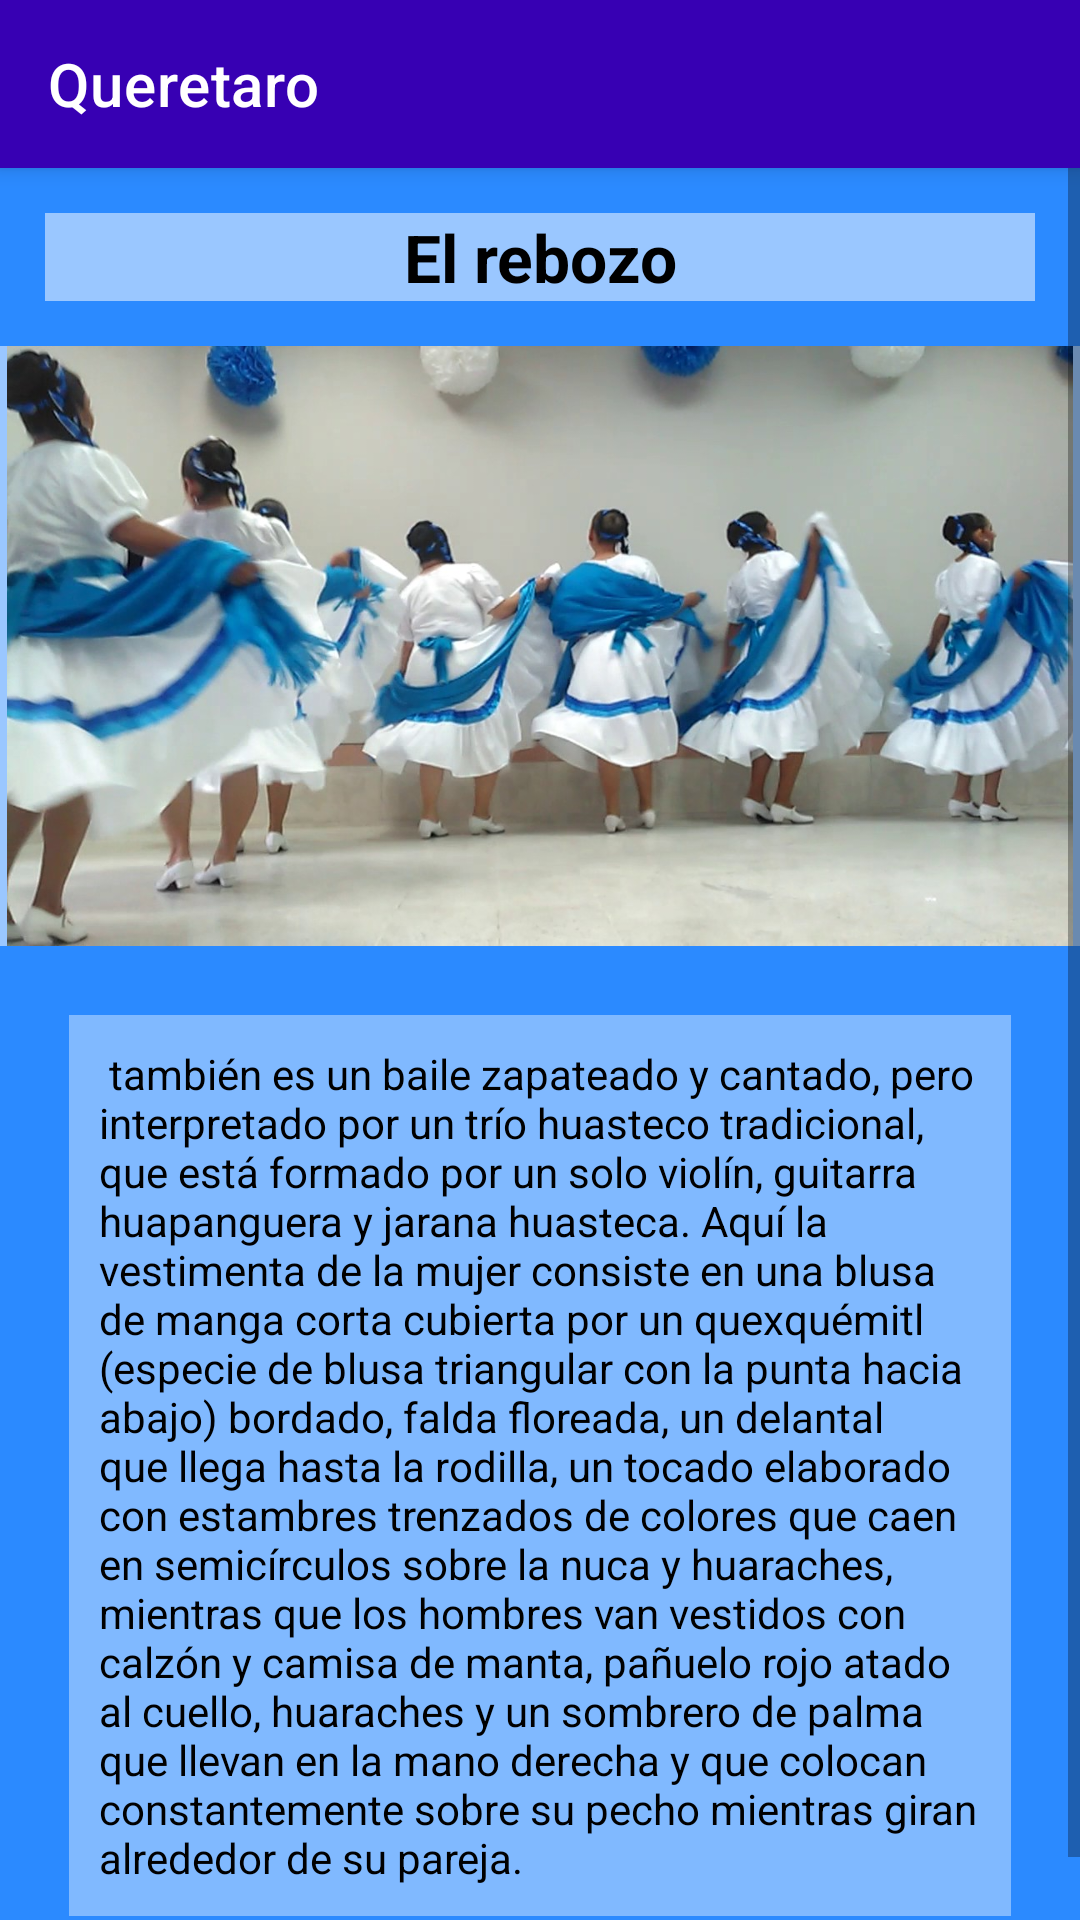

Layout XML and referenced resources for this Android screen:
<!-- AndroidManifest.xml: application theme Theme.FolclorMexicano -->
<!-- res/layout/activity_baile_quere2.xml -->
<?xml version="1.0" encoding="utf-8"?>
<LinearLayout xmlns:android="http://schemas.android.com/apk/res/android"
    xmlns:app="http://schemas.android.com/apk/res-auto"
    xmlns:tools="http://schemas.android.com/tools"
    android:layout_width="match_parent"
    android:layout_height="match_parent"
    android:background="@color/fondodefinitivo"
    android:orientation="vertical"
    tools:context=".baileQuere2">

    <androidx.appcompat.widget.Toolbar
        android:layout_width="match_parent"
        android:layout_height="wrap_content"
        android:background="@color/design_default_color_primary_variant"
        android:elevation="4dp"
        android:textAlignment="center"
        app:title="@string/estado5"
        app:titleTextColor="@color/white"
        tools:ignore="MissingConstraints"></androidx.appcompat.widget.Toolbar>

    <ScrollView
        android:layout_width="match_parent"
        android:layout_height="match_parent">

        <LinearLayout
            android:layout_width="match_parent"
            android:layout_height="wrap_content"
            android:orientation="vertical" >

            <TextView
                android:id="@+id/textView9"
                android:layout_width="match_parent"
                android:layout_height="wrap_content"
                android:layout_margin="15dp"
                android:background="#86FFFFFF"
                android:text="@string/BaileQuere2"
                android:textAlignment="center"
                android:textAppearance="@style/TextAppearance.AppCompat.Large"
                android:textColor="@color/black"
                android:textStyle="bold" />

            <ImageView
                android:id="@+id/imageView2"
                android:layout_width="match_parent"
                android:layout_height="200dp"
                android:background="#86FFFFFF"
                app:srcCompat="@drawable/elrebozo" />

            <TextView
                android:id="@+id/textView10"
                android:layout_width="match_parent"
                android:layout_height="wrap_content"
                android:layout_margin="23dp"
                android:background="#66FFFFFF"
                android:padding="10dp"
                android:text=" también es un baile zapateado y cantado, pero interpretado por un trío huasteco tradicional, que está formado por un solo violín, guitarra huapanguera y jarana huasteca. Aquí la vestimenta de la mujer consiste en una blusa de manga corta cubierta por un quexquémitl (especie de blusa triangular con la punta hacia abajo) bordado, falda floreada, un delantal que llega hasta la rodilla, un tocado elaborado con estambres trenzados de colores que caen en semicírculos sobre la nuca y huaraches, mientras que los hombres van vestidos con calzón y camisa de manta, pañuelo rojo atado al cuello, huaraches y un sombrero de palma que llevan en la mano derecha y que colocan constantemente sobre su pecho mientras giran alrededor de su pareja."
                android:textAlignment="viewStart"
                android:textColor="@color/black" />
        </LinearLayout>
    </ScrollView>

</LinearLayout>
<!-- resources referenced by this layout -->
<resources>
  <color name="black">#FF000000</color>
  <color name="fondodefinitivo">#2B8AFF</color>
  <color name="white">#FFFFFFFF</color>
  <!-- drawable elrebozo: jpg bitmap (drawable-v24, 129097 bytes) -->
  <string name="BaileQuere2">El rebozo</string>
  <string name="estado5">Queretaro</string>
  <style name="Theme.FolclorMexicano" parent="Theme.MaterialComponents.DayNight.NoActionBar">
          
          <item name="colorPrimary">@color/purple_500</item>
          <item name="colorPrimaryVariant">@color/purple_700</item>
          <item name="colorOnPrimary">@color/white</item>
          
          <item name="colorSecondary">@color/teal_200</item>
          <item name="colorSecondaryVariant">@color/teal_700</item>
          <item name="colorOnSecondary">@color/black</item>
          
          <item name="android:statusBarColor" tools:targetApi="l">?attr/colorPrimaryVariant</item>
          
      </style>
  <color name="purple_500">#FF6200EE</color>
  <color name="purple_700">#FF3700B3</color>
  <color name="teal_200">#FF03DAC5</color>
  <color name="teal_700">#FF018786</color>
</resources>
